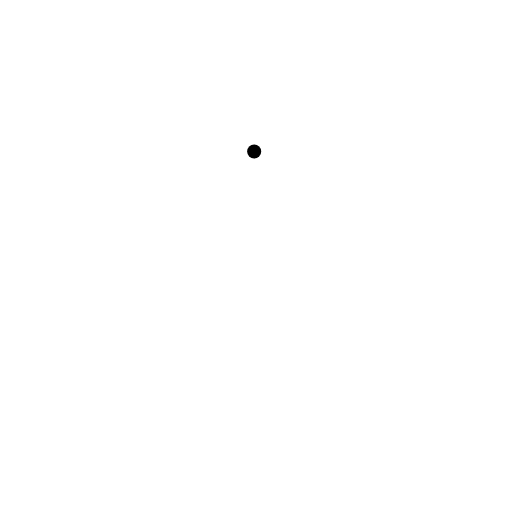
t = 0.00 s
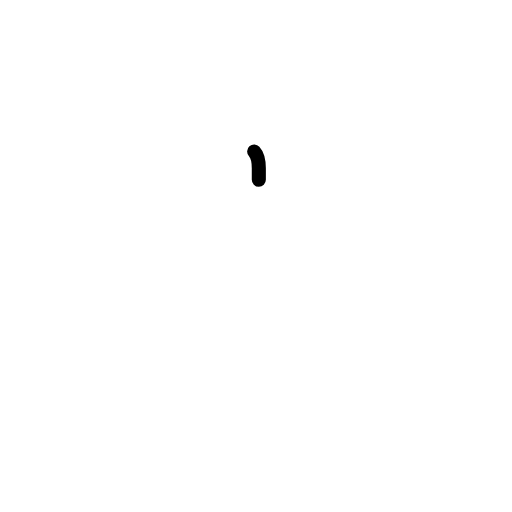
t = 0.63 s
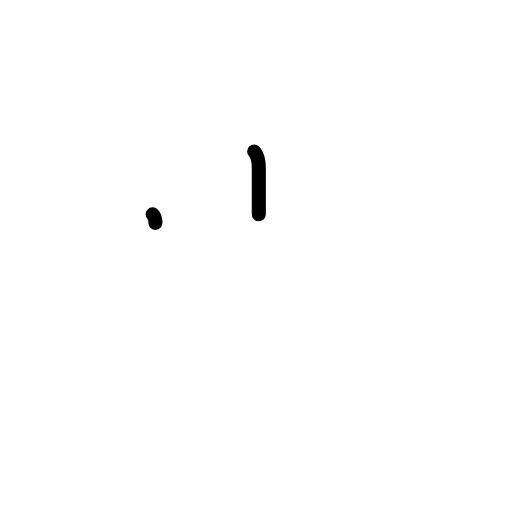
t = 1.17 s
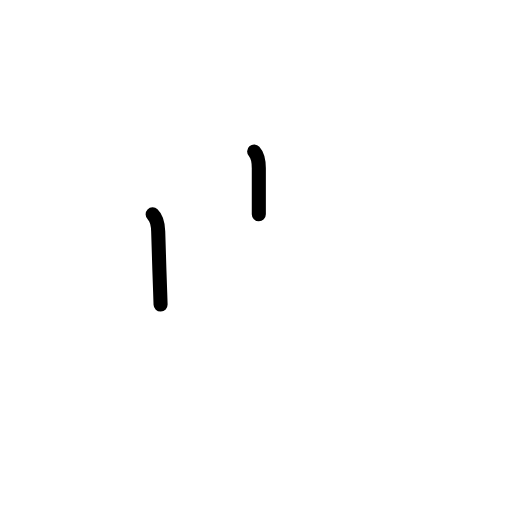
t = 1.83 s
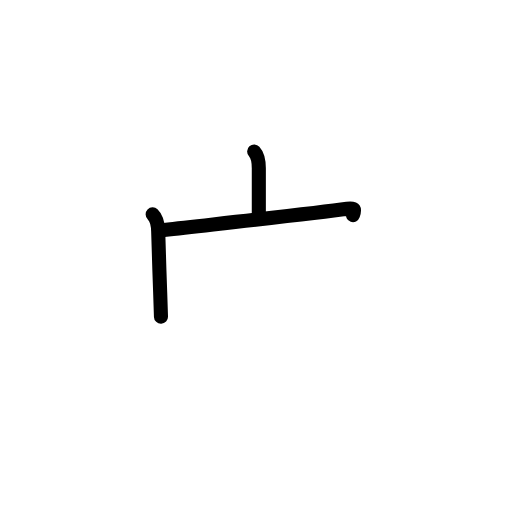
t = 2.42 s
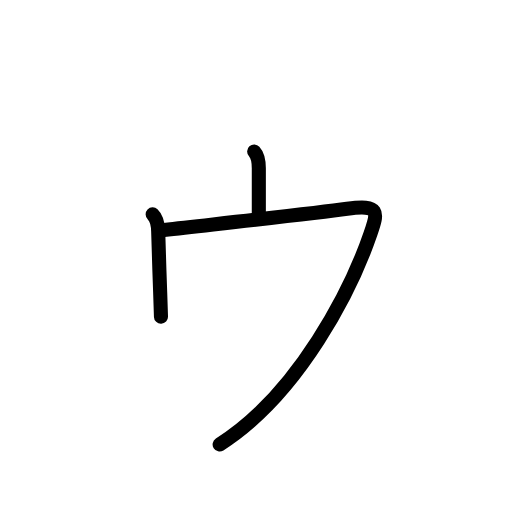
t = 3.00 s

The animated SVG that drew these frames (rendered in a browser with its animation timeline set to each time). Animation: 10 SMIL elements (animate=10); one cycle of 3.00 s.

<?xml version="1.0" encoding="UTF-8"?>
<!--
AniKanjiVG is licensed by CC-BY-SA Paul C. Sommerhoff (https://bitbucket.org/sommerhoff/anikanjivg).
AniKanjiVG uses KanjiVG which is licensed by CC-BY-SA Ulrich Apel (http://kanjivg.tagaini.net).
See also http://creativecommons.org/licenses/by-sa/3.0/
-->
<svg xmlns:kvg='http://kanjivg.tagaini.net' xmlns='http://www.w3.org/2000/svg' width='109' height='109' viewBox='0 0 109 109' style='fill:none;stroke:#000000;stroke-width:3;stroke-linecap:round;stroke-linejoin:round;' id="kvg:kanji_030a5"><g id="kvg:030a5"><path id="kvg:030a5-s1" d="M54.11,32.25c0.8,0.87,0.99,2.32,0.99,3.58c0,1.26,0,8.33,0,9.78"><animate attributeName="d" begin="0.0s" dur="0.5s" from="M54.11,32.25C54.11,32.25,54.11,32.25,54.11,32.25" to="M54.11,32.25c0.8,0.87,0.99,2.32,0.99,3.58" />
<animate attributeName="d" begin="0.5s" dur="0.5s" from="M54.11,32.25c0.8,0.87,0.99,2.32,0.99,3.58c0,0,0,0,0,0,0" to="M54.11,32.25c0.8,0.87,0.99,2.32,0.99,3.58c0,1.26,0,8.33,0,9.78" />
</path>
<path id="kvg:030a5-s2" d="M32.5,45.62c0.94,0.89,1.15,2.38,1.18,3.67c0.08,3.53,0.27,8.68,0.42,12.98c0.07,1.98,0.13,3.78,0.17,5.15"><animate attributeName="d" begin="1.0s" dur="0.3333333333333333s" from="M32.5,45.62C32.5,45.62,32.5,45.62,32.5,45.62" to="M32.5,45.62c0.94,0.89,1.15,2.38,1.18,3.67" />
<animate attributeName="d" begin="1.3333333333333333s" dur="0.3333333333333333s" from="M32.5,45.62c0.94,0.89,1.15,2.38,1.18,3.67c0,0,0,0,0,0,0" to="M32.5,45.62c0.94,0.89,1.15,2.38,1.18,3.67c0.08,3.53,0.27,8.68,0.42,12.98" />
<animate attributeName="d" begin="1.6666666666666665s" dur="0.3333333333333333s" from="M32.5,45.62c0.94,0.89,1.15,2.38,1.18,3.67c0.08,3.53,0.27,8.68,0.42,12.98c0,0,0,0,0,0,0" to="M32.5,45.62c0.94,0.89,1.15,2.38,1.18,3.67c0.08,3.53,0.27,8.68,0.42,12.98c0.07,1.98,0.13,3.78,0.17,5.15" />
<animate attributeName="d" begin="0s" dur="1.0s" from="M-100,-100" to="M-100,-100" />
</path>
<path id="kvg:030a5-s3" d="M34.92,48.96c15.42-1.74,32.02-3.54,38.98-4.51c6.96-0.97,6.59,0.65,4.97,5.32c-3.97,11.52-15.04,33.98-32.11,44.85"><animate attributeName="d" begin="2.0s" dur="0.3333333333333333s" from="M34.92,48.96C34.92,48.96,34.92,48.96,34.92,48.96" to="M34.92,48.96c15.42-1.74,32.02-3.54,38.98-4.51" />
<animate attributeName="d" begin="2.3333333333333335s" dur="0.3333333333333333s" from="M34.92,48.96c15.42-1.74,32.02-3.54,38.98-4.51c0,0,0,0,0,0,0" to="M34.92,48.96c15.42-1.74,32.02-3.54,38.98-4.51c6.96-0.97,6.59,0.65,4.97,5.32" />
<animate attributeName="d" begin="2.6666666666666665s" dur="0.3333333333333333s" from="M34.92,48.96c15.42-1.74,32.02-3.54,38.98-4.51c6.96-0.97,6.59,0.65,4.97,5.32c0,0,0,0,0,0,0" to="M34.92,48.96c15.42-1.74,32.02-3.54,38.98-4.51c6.96-0.97,6.59,0.65,4.97,5.32c-3.97,11.52-15.04,33.98-32.11,44.85" />
<animate attributeName="d" begin="0s" dur="2.0s" from="M-100,-100" to="M-100,-100" />
</path>
</g>
</svg>
